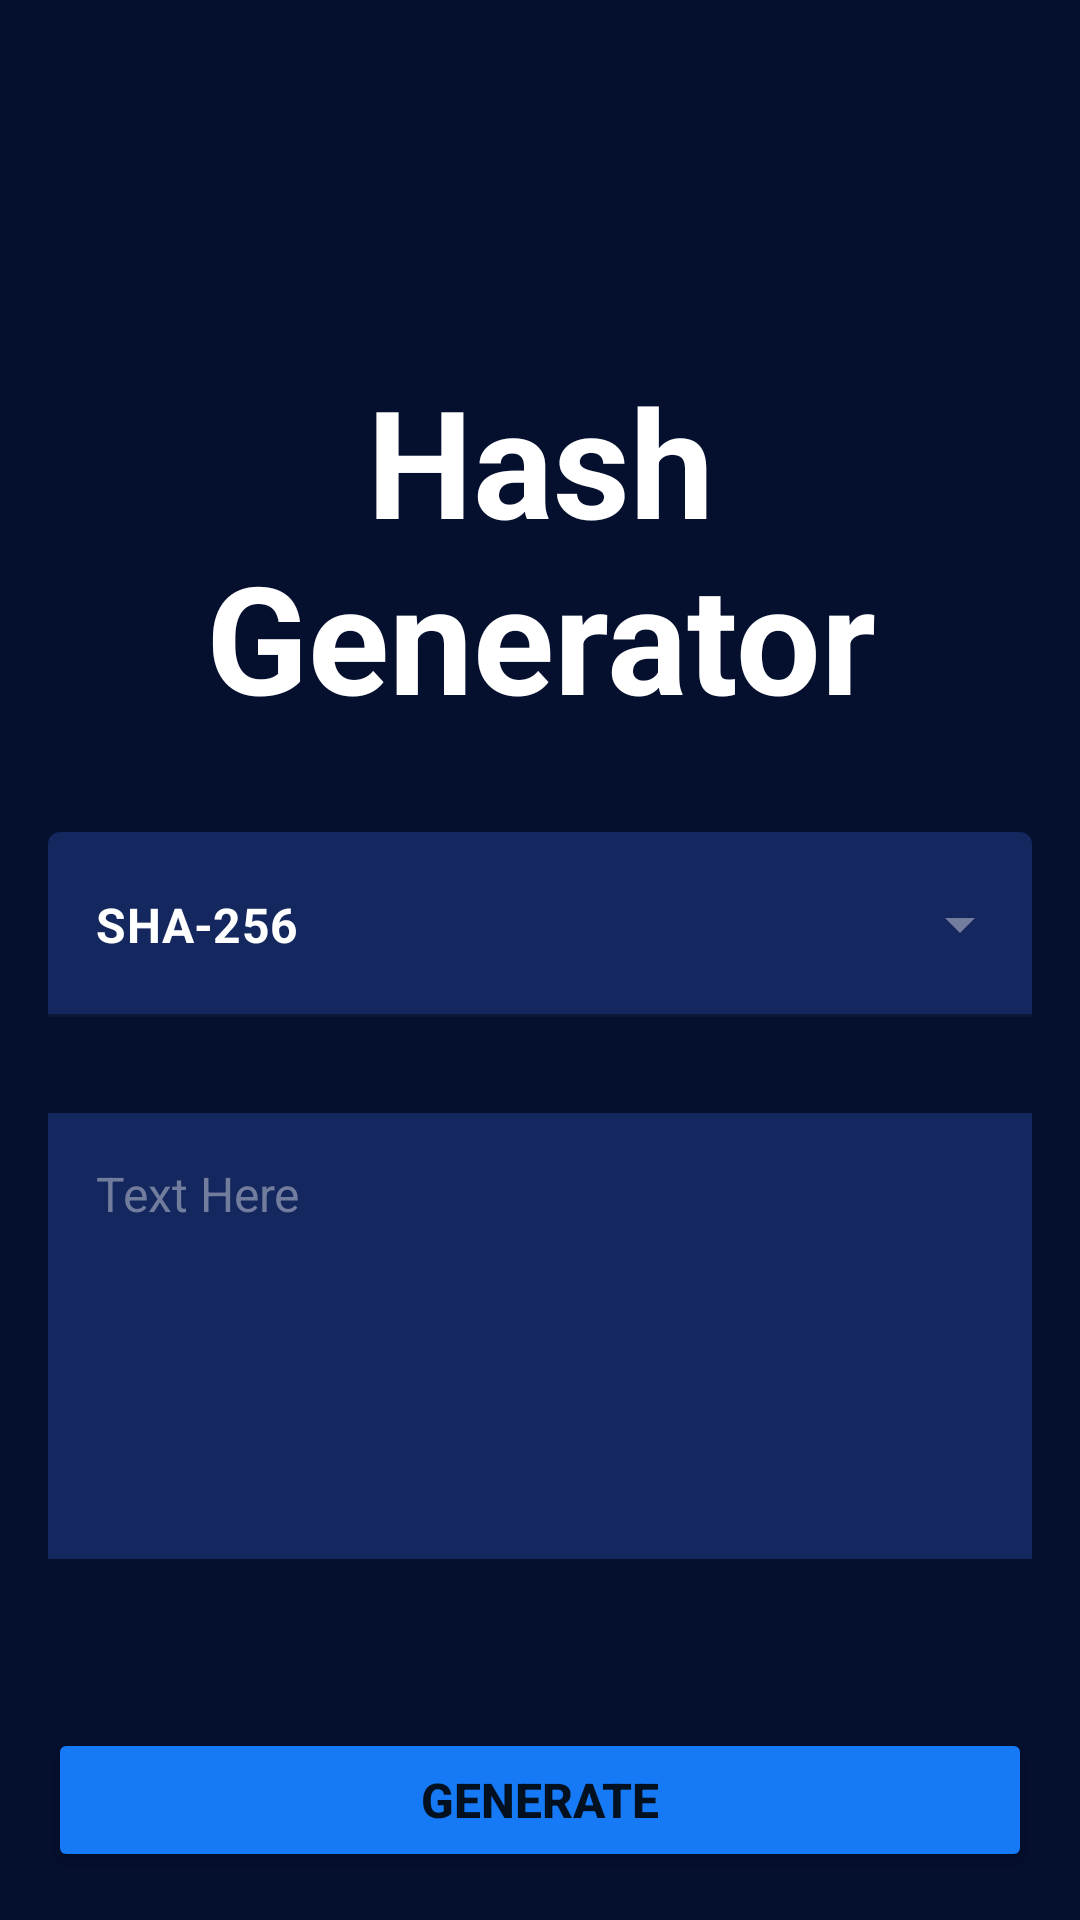

Here is an Android app screen rendered from its layout file. Give the layout XML and the strings, colors and styles it references.
<!-- AndroidManifest.xml: application theme Theme.SplashScreenStyle -->
<!-- res/layout/fragment_home.xml -->
<?xml version="1.0" encoding="utf-8"?>
<androidx.constraintlayout.widget.ConstraintLayout xmlns:android="http://schemas.android.com/apk/res/android"
    xmlns:app="http://schemas.android.com/apk/res-auto"
    xmlns:tools="http://schemas.android.com/tools"
    android:id="@+id/rootLayout"
    android:layout_width="match_parent"
    android:layout_height="match_parent"
    android:background="@color/dark"
    tools:context=".HomeFragment">


    <TextView
        android:id="@+id/titleTextView"
        android:layout_width="0dp"
        android:layout_height="wrap_content"
        android:layout_marginStart="60dp"
        android:layout_marginTop="120dp"
        android:layout_marginEnd="60dp"
        android:text="@string/app_name"
        android:textAlignment="center"
        android:textColor="@color/white"
        android:textSize="50sp"
        android:textStyle="bold"
        app:layout_constraintEnd_toEndOf="parent"
        app:layout_constraintStart_toStartOf="parent"
        app:layout_constraintTop_toTopOf="parent" />

    <com.google.android.material.textfield.TextInputLayout
        android:id="@+id/textInputLayout"
        style="@style/Widget.MaterialComponents.TextInputLayout.FilledBox.ExposedDropdownMenu"
        android:layout_width="0dp"
        android:layout_height="wrap_content"
        android:layout_marginStart="16dp"
        android:layout_marginTop="32dp"
        android:layout_marginEnd="16dp"
        app:boxBackgroundColor="@color/dark_blue"
        app:boxStrokeColor="@color/teal_200"
        app:endIconTint="@color/gray"
        app:layout_constraintEnd_toEndOf="parent"
        app:layout_constraintStart_toStartOf="parent"
        app:layout_constraintTop_toBottomOf="@+id/titleTextView"
        app:startIconDrawable="@drawable/ic_lock"
        app:startIconTint="@color/teal_200">

        <AutoCompleteTextView
            android:id="@+id/autoCompleteTextView"
            android:layout_width="match_parent"
            android:layout_height="wrap_content"
            android:inputType="none"
            android:paddingTop="20dp"
            android:paddingBottom="20dp"
            android:text="SHA-256"
            android:textColor="@color/white"
            android:textStyle="bold"


            />
    </com.google.android.material.textfield.TextInputLayout>

    <EditText
        android:id="@+id/plainText"
        android:layout_width="0dp"
        android:layout_height="wrap_content"
        android:lines="6"
        android:layout_marginTop="32dp"
        android:padding="16dp"
        android:textColor="@color/white"
        android:ems="10"
        android:maxLines="6"
        android:textSize="16sp"
        android:textColorHint="@color/gray"
        android:background="@color/dark_blue"
        android:gravity="start|top"
        android:inputType="textMultiLine"
        android:hint="@string/text_here"
        app:layout_constraintEnd_toEndOf="@+id/textInputLayout"
        app:layout_constraintStart_toStartOf="@+id/textInputLayout"
        app:layout_constraintTop_toBottomOf="@+id/textInputLayout" />

    <Button
        android:id="@+id/button"
        android:layout_width="0dp"
        android:layout_height="wrap_content"
        android:layout_marginStart="16dp"
        android:layout_marginEnd="16dp"
        android:layout_marginBottom="16dp"
        android:textStyle="bold"
        android:textSize="16sp"
        android:backgroundTint="@color/blue"
        android:text="@string/generate"
        app:layout_constraintBottom_toBottomOf="parent"
        app:layout_constraintEnd_toEndOf="parent"
        app:layout_constraintStart_toStartOf="parent" />

    <View
        android:id="@+id/success_background"
        android:layout_width="1dp"
        android:layout_height="1dp"
        android:alpha="0"
        android:background="@color/teal_200"
        app:layout_constraintBottom_toBottomOf="parent"
        app:layout_constraintEnd_toEndOf="parent"
        app:layout_constraintStart_toStartOf="parent"
        app:layout_constraintTop_toTopOf="parent" />

    <ImageView
        android:id="@+id/success_imageView"
        android:layout_width="175dp"
        android:layout_height="175dp"
        android:alpha="0"
        android:src="@drawable/ic_baseline_check_circle_outline_24"
        app:layout_constraintBottom_toBottomOf="parent"
        app:layout_constraintEnd_toEndOf="parent"
        app:layout_constraintStart_toStartOf="parent"
        app:layout_constraintTop_toTopOf="parent" />

</androidx.constraintlayout.widget.ConstraintLayout>
<!-- resources referenced by this layout -->
<resources>
  <color name="blue">#167AF6</color>
  <color name="dark">#050F2E</color>
  <color name="dark_blue">#14275E</color>
  <color name="gray">#727D9E</color>
  <color name="teal_200">#FF03DAC5</color>
  <color name="white">#FFFFFFFF</color>
  <string name="app_name">Hash Generator</string>
  <string name="generate">Generate</string>
  <string name="text_here">Text Here</string>
  <style name="Theme.SplashScreenStyle" parent="Theme.MaterialComponents.DayNight.DarkActionBar">
          <item name="android:windowBackground">@drawable/splash_screen</item>
          <item name="android:windowTranslucentStatus">true</item>
          <item name="android:windowTranslucentNavigation">true</item>
  
      </style>
  <!-- drawable splash_screen: png bitmap (drawable-hdpi, 28652 bytes) -->
</resources>
